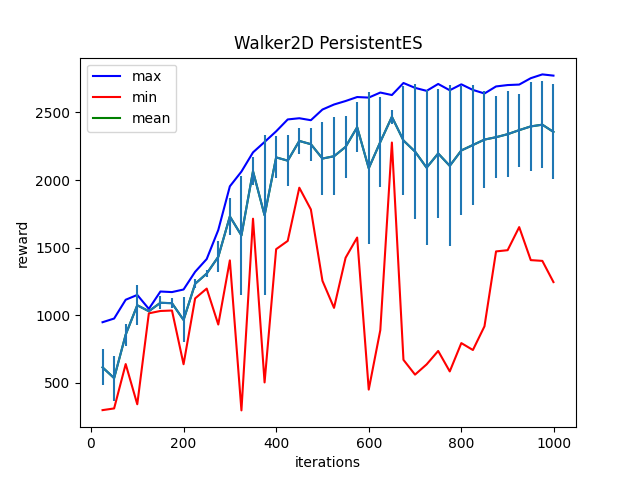

The file beside this chart, header and first rows:
Iter:25, max:947.2427368164062, mean:613.0565185546875, min:296.4526062011719, std:134.02586364746094
Iter:50, max:974.4891967773438, mean:533.5372314453125, min:309.0448913574219, std:165.92320251464844
Iter:75, max:1113.5308837890625, mean:855.3207397460938, min:637.411376953125, std:82.05223846435547
Iter:100, max:1149.2142333984375, mean:1072.766845703125, min:339.7896423339844, std:147.14202880859375
Iter:125, max:1045.961669921875, mean:1028.7049560546875, min:1013.084716796875, std:5.911428451538086
Iter:150, max:1174.5648193359375, mean:1091.0634765625, min:1030.465087890625, std:47.987396240234375
Iter:175, max:1170.3126220703125, mean:1088.146240234375, min:1033.857666015625, std:37.64065933227539
Iter:200, max:1189.4940185546875, mean:963.987548828125, min:636.1714477539062, std:166.39724731445312
Iter:225, max:1320.386962890625, mean:1231.6556396484375, min:1123.5677490234375, std:32.77861785888672
Iter:250, max:1414.9578857421875, mean:1307.359130859375, min:1196.2052001953125, std:28.228240966796875
Iter:275, max:1629.9827880859375, mean:1431.541748046875, min:930.145263671875, std:113.49872589111328
Iter:300, max:1953.1322021484375, mean:1730.32861328125, min:1404.928955078125, std:138.83087158203125
Iter:325, max:2062.284423828125, mean:1589.7255859375, min:294.45611572265625, std:438.0391845703125
Iter:350, max:2204.511474609375, mean:2064.75634765625, min:1713.53564453125, std:103.37873077392578
Iter:375, max:2281.58544921875, mean:1738.8623046875, min:501.45513916015625, std:593.0075073242188
Iter:400, max:2360.32861328125, mean:2167.435546875, min:1488.0889892578125, std:155.2903289794922
Iter:425, max:2448.351318359375, mean:2143.177001953125, min:1549.169677734375, std:188.97142028808594
Iter:450, max:2457.27294921875, mean:2289.127685546875, min:1943.0311279296875, std:96.85880279541016
Iter:475, max:2442.658935546875, mean:2265.11669921875, min:1782.0902099609375, std:122.56697845458984
Iter:500, max:2521.66943359375, mean:2158.719482421875, min:1253.7972412109375, std:270.1853332519531
Iter:525, max:2558.908447265625, mean:2175.935546875, min:1053.543701171875, std:288.6262512207031
Iter:550, max:2584.71484375, mean:2245.237060546875, min:1424.351806640625, std:230.73388671875
Iter:575, max:2614.207275390625, mean:2390.78759765625, min:1574.054443359375, std:185.78253173828125
Iter:600, max:2610.103759765625, mean:2086.896484375, min:448.52490234375, std:563.6444702148438
Iter:625, max:2647.453857421875, mean:2281.581787109375, min:888.9766235351562, std:332.2650146484375
Iter:650, max:2629.01513671875, mean:2467.705078125, min:2277.466552734375, std:50.51327133178711
Iter:675, max:2718.08154296875, mean:2292.50390625, min:668.7767944335938, std:399.8846130371094
Iter:700, max:2682.16455078125, mean:2210.533935546875, min:559.2388305664062, std:500.6900329589844
Iter:725, max:2659.9384765625, mean:2091.20703125, min:634.931640625, std:572.084228515625
Iter:750, max:2710.98974609375, mean:2196.48876953125, min:734.4732666015625, std:477.3019104003906
Iter:775, max:2664.419921875, mean:2104.724853515625, min:582.9613647460938, std:596.573974609375
Iter:800, max:2708.258544921875, mean:2218.8740234375, min:792.7274169921875, std:474.2381286621094
Iter:825, max:2666.811767578125, mean:2258.970703125, min:741.5741577148438, std:446.5656433105469
Iter:850, max:2640.485595703125, mean:2299.226806640625, min:916.9805908203125, std:360.9209899902344
Iter:875, max:2692.64794921875, mean:2316.7783203125, min:1471.4058837890625, std:301.9097595214844
Iter:900, max:2702.87939453125, mean:2339.1513671875, min:1480.40478515625, std:317.7766418457031
Iter:925, max:2706.460205078125, mean:2369.145263671875, min:1651.33544921875, std:269.9894104003906
Iter:950, max:2753.730712890625, mean:2396.759521484375, min:1406.943359375, std:331.68963623046875
Iter:975, max:2781.767822265625, mean:2409.528564453125, min:1401.322021484375, std:323.65618896484375
Iter:999, max:2772.72998046875, mean:2355.853515625, min:1244.2633056640625, std:351.3396911621094
